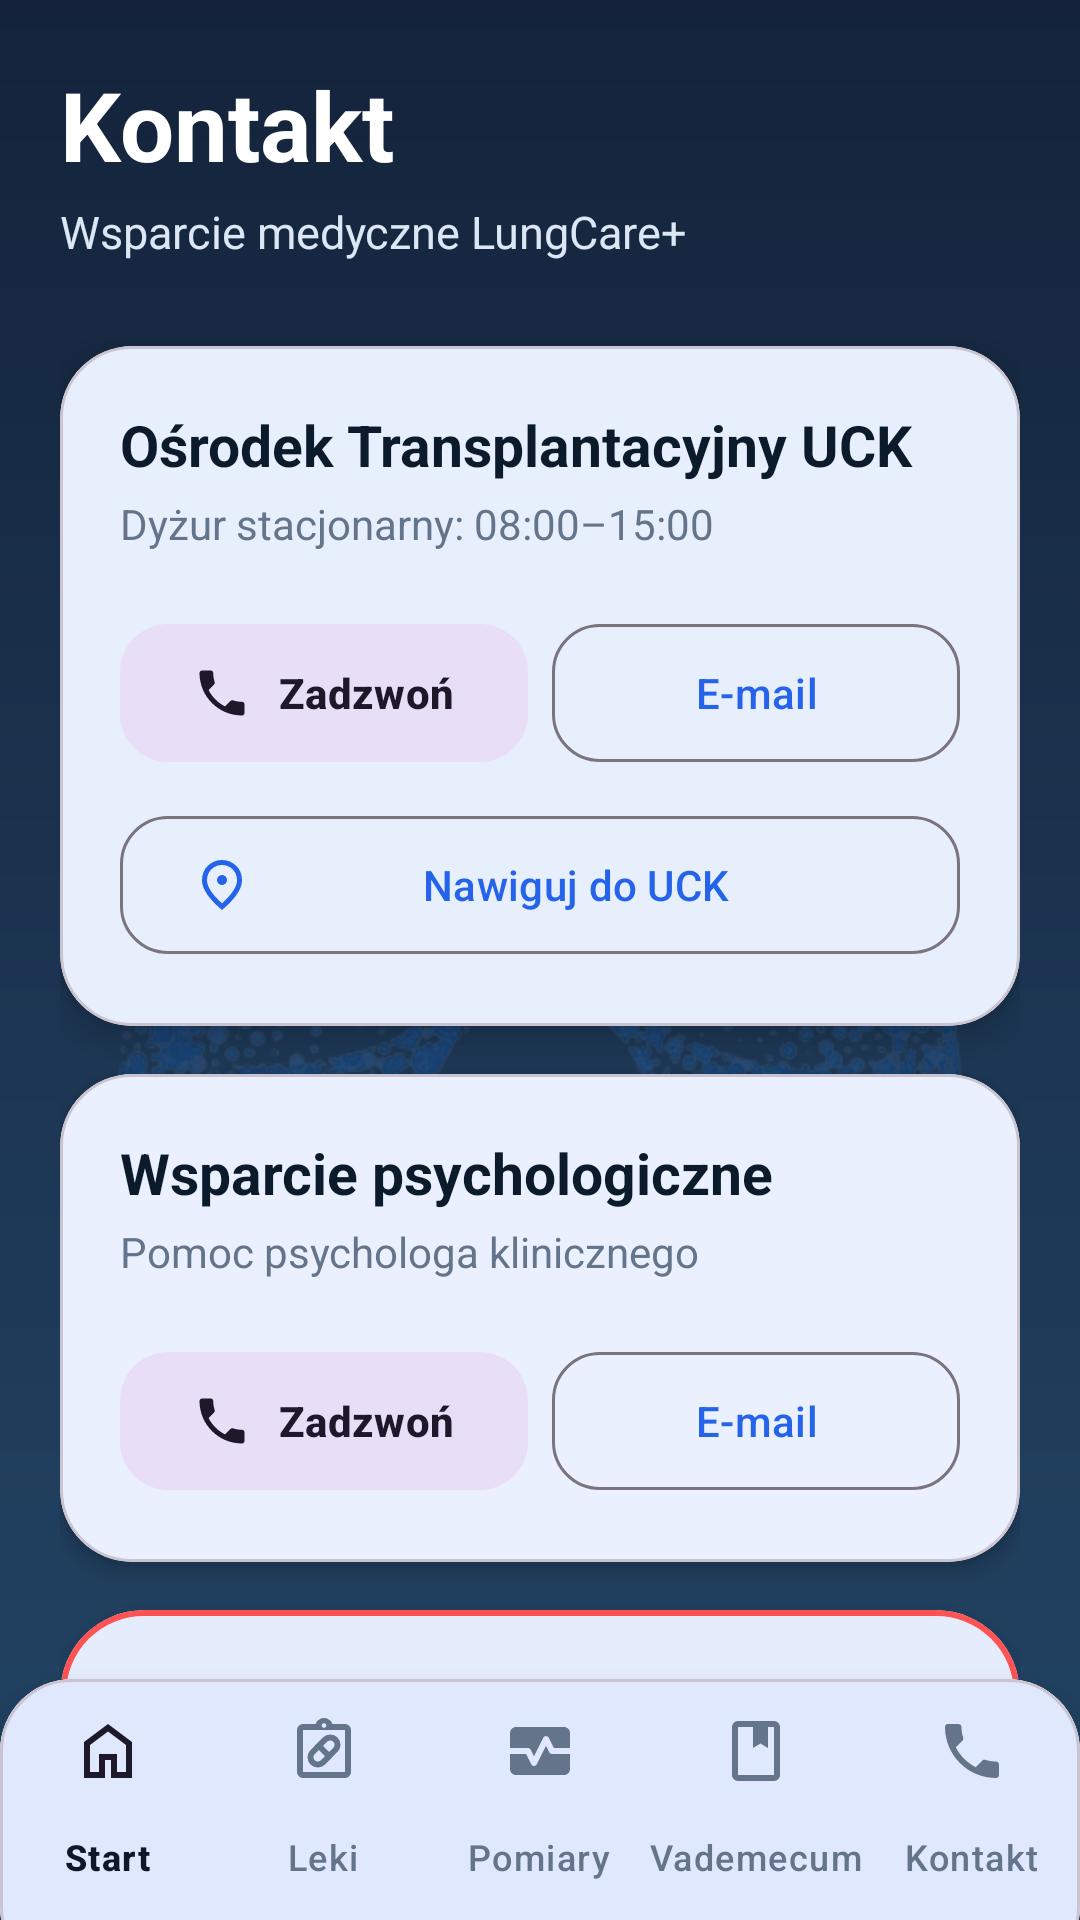

Layout XML and referenced resources for this Android screen:
<!-- AndroidManifest.xml: application theme Theme.MyApplication -->
<!-- res/layout/activity_contact.xml -->
<?xml version="1.0" encoding="utf-8"?>
<androidx.constraintlayout.widget.ConstraintLayout
    xmlns:android="http://schemas.android.com/apk/res/android"
    xmlns:app="http://schemas.android.com/apk/res-auto"
    android:layout_width="match_parent"
    android:layout_height="match_parent"
    android:background="@drawable/gradient_bg">

    <ImageView
        android:id="@+id/lungsImage"
        android:layout_width="match_parent"
        android:layout_height="match_parent"
        android:alpha="0.2"
        android:contentDescription="@string/lungs"
        android:scaleType="centerInside"
        android:src="@drawable/lungs" />

    <androidx.core.widget.NestedScrollView
        android:layout_width="match_parent"
        android:layout_height="0dp"
        android:fillViewport="true"
        app:layout_constraintTop_toTopOf="parent"
        app:layout_constraintBottom_toTopOf="@id/bottom_nav_container"
        app:layout_constraintStart_toStartOf="parent"
        app:layout_constraintEnd_toEndOf="parent">

        <LinearLayout
            android:layout_width="match_parent"
            android:layout_height="wrap_content"
            android:orientation="vertical"
            android:padding="20dp">

            <TextView
                android:id="@+id/tvTitle"
                android:layout_width="match_parent"
                android:layout_height="wrap_content"
                android:text="Kontakt"
                android:textColor="#FFFFFF"
                android:textSize="32sp"
                android:textStyle="bold" />

            <TextView
                android:id="@+id/tvSubtitle"
                android:layout_width="match_parent"
                android:layout_height="wrap_content"
                android:layout_marginTop="4dp"
                android:layout_marginBottom="28dp"
                android:text="Wsparcie medyczne LungCare+"
                android:textColor="#DCE7F5"
                android:textSize="15sp" />

            
            <com.google.android.material.card.MaterialCardView
                android:id="@+id/cardUck"
                android:layout_width="match_parent"
                android:layout_height="wrap_content"
                android:layout_marginBottom="16dp"
                app:cardCornerRadius="24dp"
                app:cardElevation="6dp">

                <LinearLayout
                    android:layout_width="match_parent"
                    android:layout_height="wrap_content"
                    android:orientation="vertical"
                    android:padding="20dp">

                    <TextView
                        android:layout_width="wrap_content"
                        android:layout_height="wrap_content"
                        android:text="Ośrodek Transplantacyjny UCK"
                        android:textColor="#0B1B2B"
                        android:textSize="19sp"
                        android:textStyle="bold" />

                    <TextView
                        android:layout_width="wrap_content"
                        android:layout_height="wrap_content"
                        android:layout_marginTop="4dp"
                        android:text="Dyżur stacjonarny: 08:00–15:00"
                        android:textColor="#64748B"
                        android:textSize="14sp" />

                    <LinearLayout
                        android:layout_width="match_parent"
                        android:layout_height="wrap_content"
                        android:layout_marginTop="20dp"
                        android:orientation="horizontal">

                        <com.google.android.material.button.MaterialButton
                            android:id="@+id/btnUckCall"
                            style="@style/Widget.Material3.Button.TonalButton"
                            android:layout_width="0dp"
                            android:layout_height="54dp"
                            android:layout_weight="1"
                            android:text="Zadzwoń"
                            android:textStyle="bold"
                            app:cornerRadius="16dp"
                            app:icon="@drawable/ic_phone"
                            app:iconSize="20dp" />

                        <com.google.android.material.button.MaterialButton
                            android:id="@+id/btnUckMail"
                            style="@style/Widget.Material3.Button.OutlinedButton"
                            android:layout_width="0dp"
                            android:layout_height="54dp"
                            android:layout_marginStart="8dp"
                            android:layout_weight="1"
                            android:text="E-mail"
                            app:cornerRadius="16dp" />
                    </LinearLayout>

                    <com.google.android.material.button.MaterialButton
                        android:id="@+id/btnUckMap"
                        style="@style/Widget.Material3.Button.OutlinedButton"
                        android:layout_width="match_parent"
                        android:layout_height="54dp"
                        android:layout_marginTop="10dp"
                        android:text="Nawiguj do UCK"
                        app:cornerRadius="16dp"
                        app:icon="@drawable/ic_map_pin"
                        app:iconSize="20dp" />
                </LinearLayout>
            </com.google.android.material.card.MaterialCardView>

            
            <com.google.android.material.card.MaterialCardView
                android:id="@+id/cardPsych"
                android:layout_width="match_parent"
                android:layout_height="wrap_content"
                android:layout_marginBottom="16dp"
                app:cardCornerRadius="24dp"
                app:cardElevation="4dp">

                <LinearLayout
                    android:layout_width="match_parent"
                    android:layout_height="wrap_content"
                    android:orientation="vertical"
                    android:padding="20dp">

                    <TextView
                        android:layout_width="wrap_content"
                        android:layout_height="wrap_content"
                        android:text="Wsparcie psychologiczne"
                        android:textColor="#0B1B2B"
                        android:textSize="19sp"
                        android:textStyle="bold" />

                    <TextView
                        android:layout_width="wrap_content"
                        android:layout_height="wrap_content"
                        android:layout_marginTop="4dp"
                        android:text="Pomoc psychologa klinicznego"
                        android:textColor="#64748B"
                        android:textSize="14sp" />

                    <LinearLayout
                        android:layout_width="match_parent"
                        android:layout_height="wrap_content"
                        android:layout_marginTop="20dp"
                        android:orientation="horizontal">

                        <com.google.android.material.button.MaterialButton
                            android:id="@+id/btnPsychCall"
                            style="@style/Widget.Material3.Button.TonalButton"
                            android:layout_width="0dp"
                            android:layout_height="54dp"
                            android:layout_weight="1"
                            android:text="Zadzwoń"
                            android:textStyle="bold"
                            app:cornerRadius="16dp"
                            app:icon="@drawable/ic_phone"
                            app:iconSize="20dp" />

                        <com.google.android.material.button.MaterialButton
                            android:id="@+id/btnPsychMail"
                            style="@style/Widget.Material3.Button.OutlinedButton"
                            android:layout_width="0dp"
                            android:layout_height="54dp"
                            android:layout_marginStart="8dp"
                            android:layout_weight="1"
                            android:text="E-mail"
                            app:cornerRadius="16dp" />
                    </LinearLayout>
                </LinearLayout>
            </com.google.android.material.card.MaterialCardView>

            
            <com.google.android.material.card.MaterialCardView
                android:id="@+id/cardUrgent"
                android:layout_width="match_parent"
                android:layout_height="wrap_content"
                android:layout_marginBottom="40dp"
                app:cardCornerRadius="28dp"
                app:cardElevation="8dp"
                app:strokeColor="#FF5252"
                app:strokeWidth="2dp">

                <LinearLayout
                    android:layout_width="match_parent"
                    android:layout_height="wrap_content"
                    android:orientation="vertical"
                    android:padding="24dp">

                    <TextView
                        android:layout_width="wrap_content"
                        android:layout_height="wrap_content"
                        android:text="PILNY KONTAKT (24/7)"
                        android:textColor="#FF5252"
                        android:textSize="16sp"
                        android:textStyle="bold" />

                    <TextView
                        android:layout_width="wrap_content"
                        android:layout_height="wrap_content"
                        android:layout_marginTop="6dp"
                        android:text="Tylko w sytuacjach nagłego pogorszenia stanu zdrowia."
                        android:textColor="#64748B"
                        android:textSize="14sp" />

                    <com.google.android.material.button.MaterialButton
                        android:id="@+id/btnUrgentCall"
                        style="@style/Widget.Material3.Button"
                        android:layout_width="match_parent"
                        android:layout_height="64dp"
                        android:layout_marginTop="20dp"
                        android:text="Połącz z dyżurem"
                        android:textSize="18sp"
                        android:textStyle="bold"
                        app:backgroundTint="#FF5252"
                        app:cornerRadius="32dp"
                        app:icon="@drawable/ic_phone"
                        app:iconGravity="textStart"
                        app:iconPadding="12dp"
                        app:iconSize="24dp" />
                </LinearLayout>
            </com.google.android.material.card.MaterialCardView>

        </LinearLayout>
    </androidx.core.widget.NestedScrollView>

    <com.google.android.material.card.MaterialCardView
        android:id="@+id/bottom_nav_container"
        android:layout_width="match_parent"
        android:layout_height="wrap_content"
        app:cardCornerRadius="24dp"
        app:cardElevation="12dp"
        android:layout_marginBottom="-20dp"
        app:layout_constraintBottom_toBottomOf="parent">

        <com.google.android.material.bottomnavigation.BottomNavigationView
            android:id="@+id/bottom_nav"
            android:layout_width="match_parent"
            android:layout_height="80dp"
            android:layout_marginBottom="20dp"
            android:background="@android:color/white"
            app:itemIconSize="24dp"
            app:labelVisibilityMode="labeled"
            app:menu="@menu/bottom_nav_menu" />
    </com.google.android.material.card.MaterialCardView>

</androidx.constraintlayout.widget.ConstraintLayout>
<!-- resources referenced by this layout -->
<resources>
  <!-- drawable gradient_bg (drawable) -->
  <?xml version="1.0" encoding="utf-8"?>
  <shape xmlns:android="http://schemas.android.com/apk/res/android"
      android:shape="rectangle">
  
      <gradient
          android:startColor="#14233B"
          android:endColor="#234566"
          android:angle="270" />
  </shape>
  <!-- drawable ic_map_pin (drawable) -->
  <vector xmlns:android="http://schemas.android.com/apk/res/android" android:height="24dp" android:tint="#151514" android:viewportHeight="960" android:viewportWidth="960" android:width="24dp">
        
      <path android:fillColor="@android:color/white" android:pathData="M480,480Q513,480 536.5,456.5Q560,433 560,400Q560,367 536.5,343.5Q513,320 480,320Q447,320 423.5,343.5Q400,367 400,400Q400,433 423.5,456.5Q447,480 480,480ZM480,774Q602,662 661,570.5Q720,479 720,408Q720,299 650.5,229.5Q581,160 480,160Q379,160 309.5,229.5Q240,299 240,408Q240,479 299,570.5Q358,662 480,774ZM480,880Q319,743 239.5,625.5Q160,508 160,408Q160,258 256.5,169Q353,80 480,80Q607,80 703.5,169Q800,258 800,408Q800,508 720.5,625.5Q641,743 480,880ZM480,400Q480,400 480,400Q480,400 480,400Q480,400 480,400Q480,400 480,400Q480,400 480,400Q480,400 480,400Q480,400 480,400Q480,400 480,400Z"/>
      
  </vector>
  <!-- drawable ic_phone (drawable) -->
  <vector xmlns:android="http://schemas.android.com/apk/res/android" android:height="24dp" android:tint="#151514" android:viewportHeight="24" android:viewportWidth="24" android:width="24dp">
        
      <path android:fillColor="@android:color/white" android:pathData="M6.62,10.79c1.44,2.83 3.76,5.14 6.59,6.59l2.2,-2.2c0.27,-0.27 0.67,-0.36 1.02,-0.24 1.12,0.37 2.33,0.57 3.57,0.57 0.55,0 1,0.45 1,1V20c0,0.55 -0.45,1 -1,1 -9.39,0 -17,-7.61 -17,-17 0,-0.55 0.45,-1 1,-1h3.5c0.55,0 1,0.45 1,1 0,1.25 0.2,2.45 0.57,3.57 0.11,0.35 0.03,0.74 -0.25,1.02l-2.2,2.2z"/>
      
  </vector>
  <!-- drawable lungs: png bitmap (drawable, 301088 bytes) -->
  <string name="lungs">Obraz płuc</string>
  <style name="Theme.MyApplication" parent="Theme.Material3.DayNight.NoActionBar">
          <item name="colorPrimary">@color/primary_light</item>
          <item name="colorOnPrimary">@color/white</item>
          <item name="colorSurface">@color/surface_light</item>
          <item name="colorOnSurface">@color/text_primary_light</item>
          <item name="colorSurfaceVariant">#F1F5F9</item>
          <item name="colorOnSurfaceVariant">@color/text_secondary_light</item>
          <item name="android:colorBackground">@color/background_light</item>
  
          <item name="colorSecondary">@color/text_secondary_light</item>
          <item name="colorError">@color/error_red</item>
  
          <item name="android:statusBarColor">@color/primary_light</item>
          <item name="android:windowLightStatusBar">true</item>
      </style>
  <color name="primary_light">#2563EB</color>
  <color name="white">#FFFFFF</color>
  <color name="surface_light">#FFFFFF</color>
  <color name="text_primary_light">#0F172A</color>
  <color name="text_secondary_light">#64748B</color>
  <color name="background_light">#F8FAFC</color>
  <color name="error_red">#EF4444</color>
</resources>
